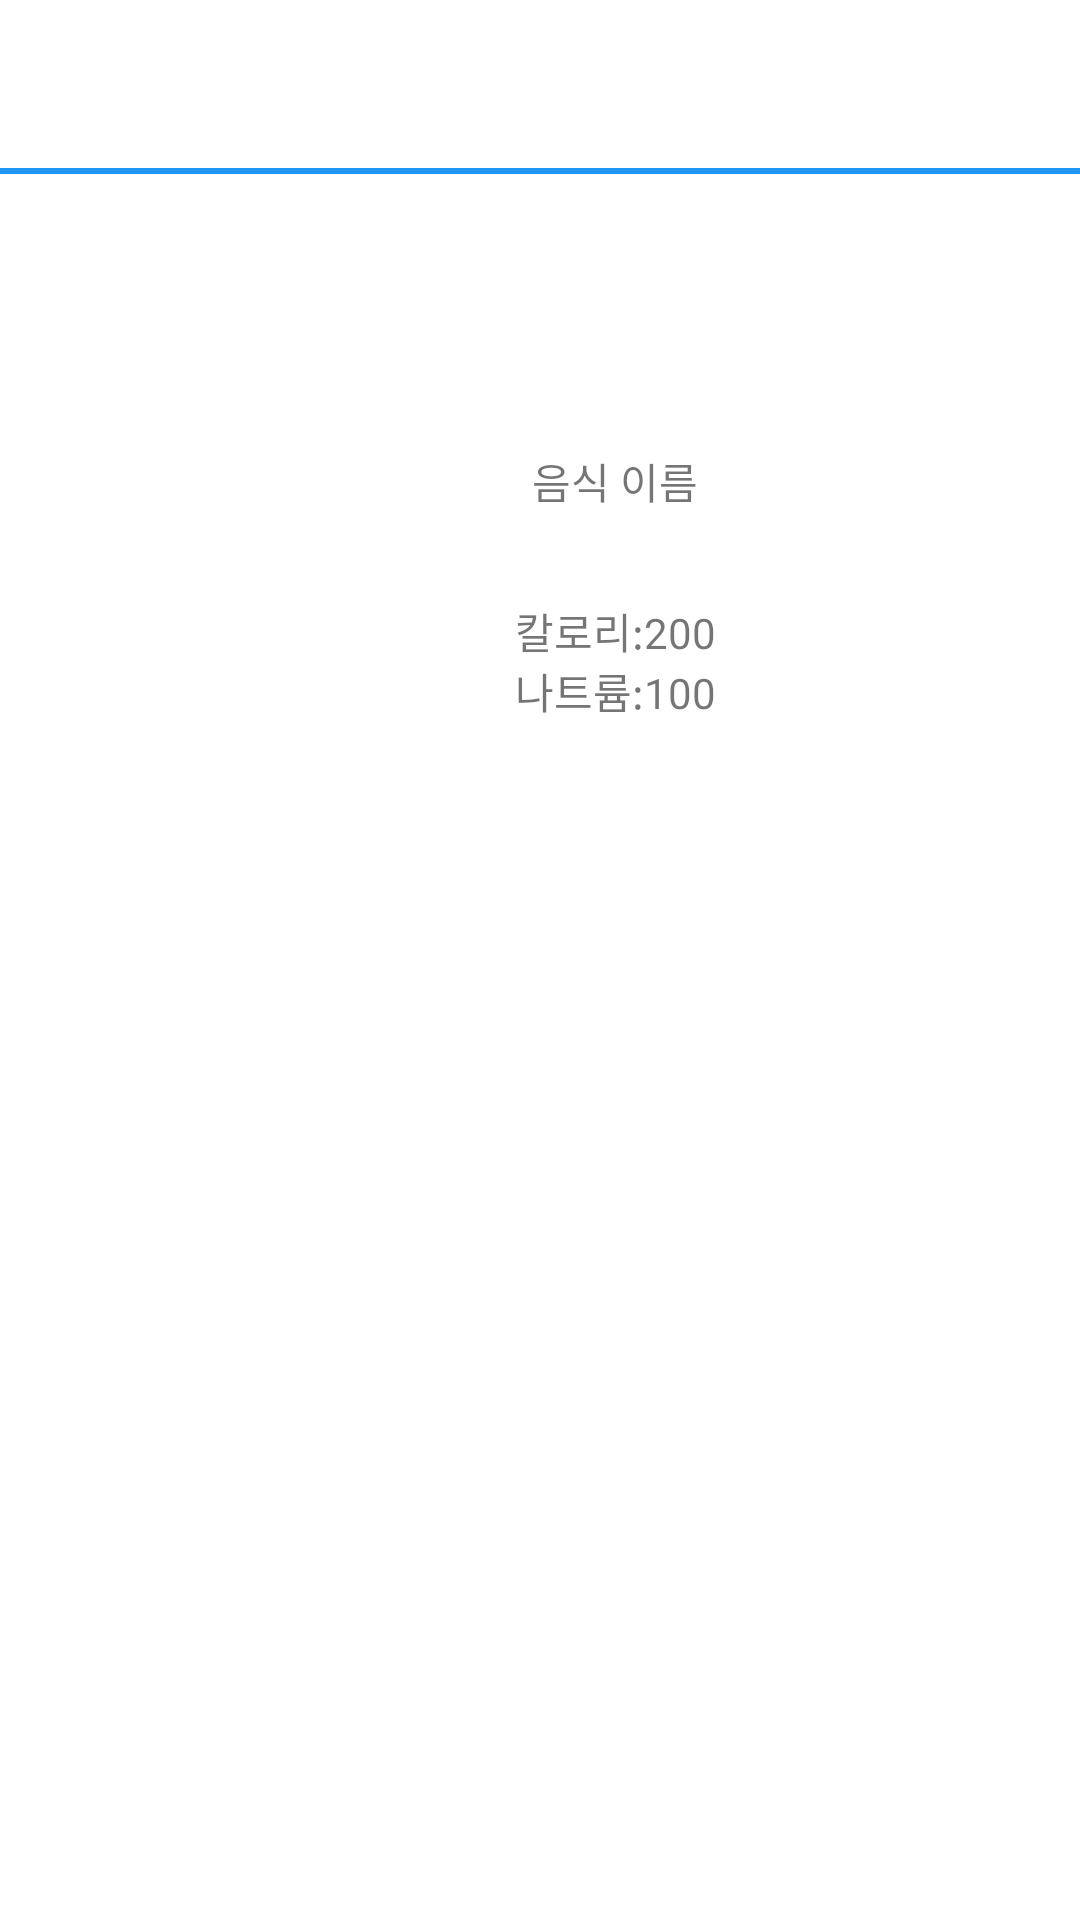

Reconstruct the res/layout file that produces this screen, plus the resources it refers to.
<!-- AndroidManifest.xml: activity theme Theme.HealthSpoon -->
<!-- res/layout/activity_result.xml -->
<?xml version="1.0" encoding="utf-8"?>
<RelativeLayout xmlns:android="http://schemas.android.com/apk/res/android"
    android:layout_width="match_parent"
    android:layout_height="match_parent">

    
    <LinearLayout
        android:layout_width="match_parent"
        android:layout_height="wrap_content"
        android:orientation="vertical">

        
        <androidx.appcompat.widget.Toolbar
            android:id="@+id/toolbar"
            android:layout_width="match_parent"
            android:layout_height="?attr/actionBarSize"
            android:background="@android:color/transparent"
            android:title="메뉴 타이틀"
            android:titleTextColor="#000000" />


        
        <View
            android:layout_width="match_parent"
            android:layout_height="2dp"
            android:background="#2196F3" /> 
    </LinearLayout>

    
    <ImageView
        android:id="@+id/resultImageView"
        android:layout_width="200dp"
        android:layout_height="200dp"
        android:layout_marginTop="250dp"
        android:layout_marginStart="110dp"
        android:scaleType="centerCrop"
        android:src="@drawable/test_food" />

    <TextView
        android:id="@+id/text_foodname"
        android:layout_width="150dp"
        android:layout_height="wrap_content"
        android:layout_marginTop="150dp"
        android:layout_marginStart="130dp"
        android:gravity="center"
        android:text="음식 이름" />

    <TextView
        android:id="@+id/text_foodinfo1"
        android:layout_width="150dp"
        android:layout_height="wrap_content"
        android:layout_marginTop="200dp"
        android:layout_marginStart="130dp"
        android:gravity="center"
        android:text="칼로리:200" />
    <TextView
        android:id="@+id/text_foodinfo2"
        android:layout_width="150dp"
        android:layout_height="wrap_content"
        android:layout_marginTop="220dp"
        android:layout_marginStart="130dp"
        android:gravity="center"
        android:text="나트륨:100" />
</RelativeLayout>
<!-- resources referenced by this layout -->
<resources>
  <style name="Theme.HealthSpoon" parent="Theme.MaterialComponents.DayNight.NoActionBar">
          
          <item name="colorPrimary">@color/white</item>
          <item name="colorPrimaryVariant">@color/white</item>
          <item name="colorOnPrimary">@color/white</item>
          <item name="android:windowBackground">@color/white</item>
      </style>
  <!-- not gathered from this repository: default colours our renderer supplied (Android Studio template values) -->
  <color name="white">#FFFFFFFF</color>
</resources>
